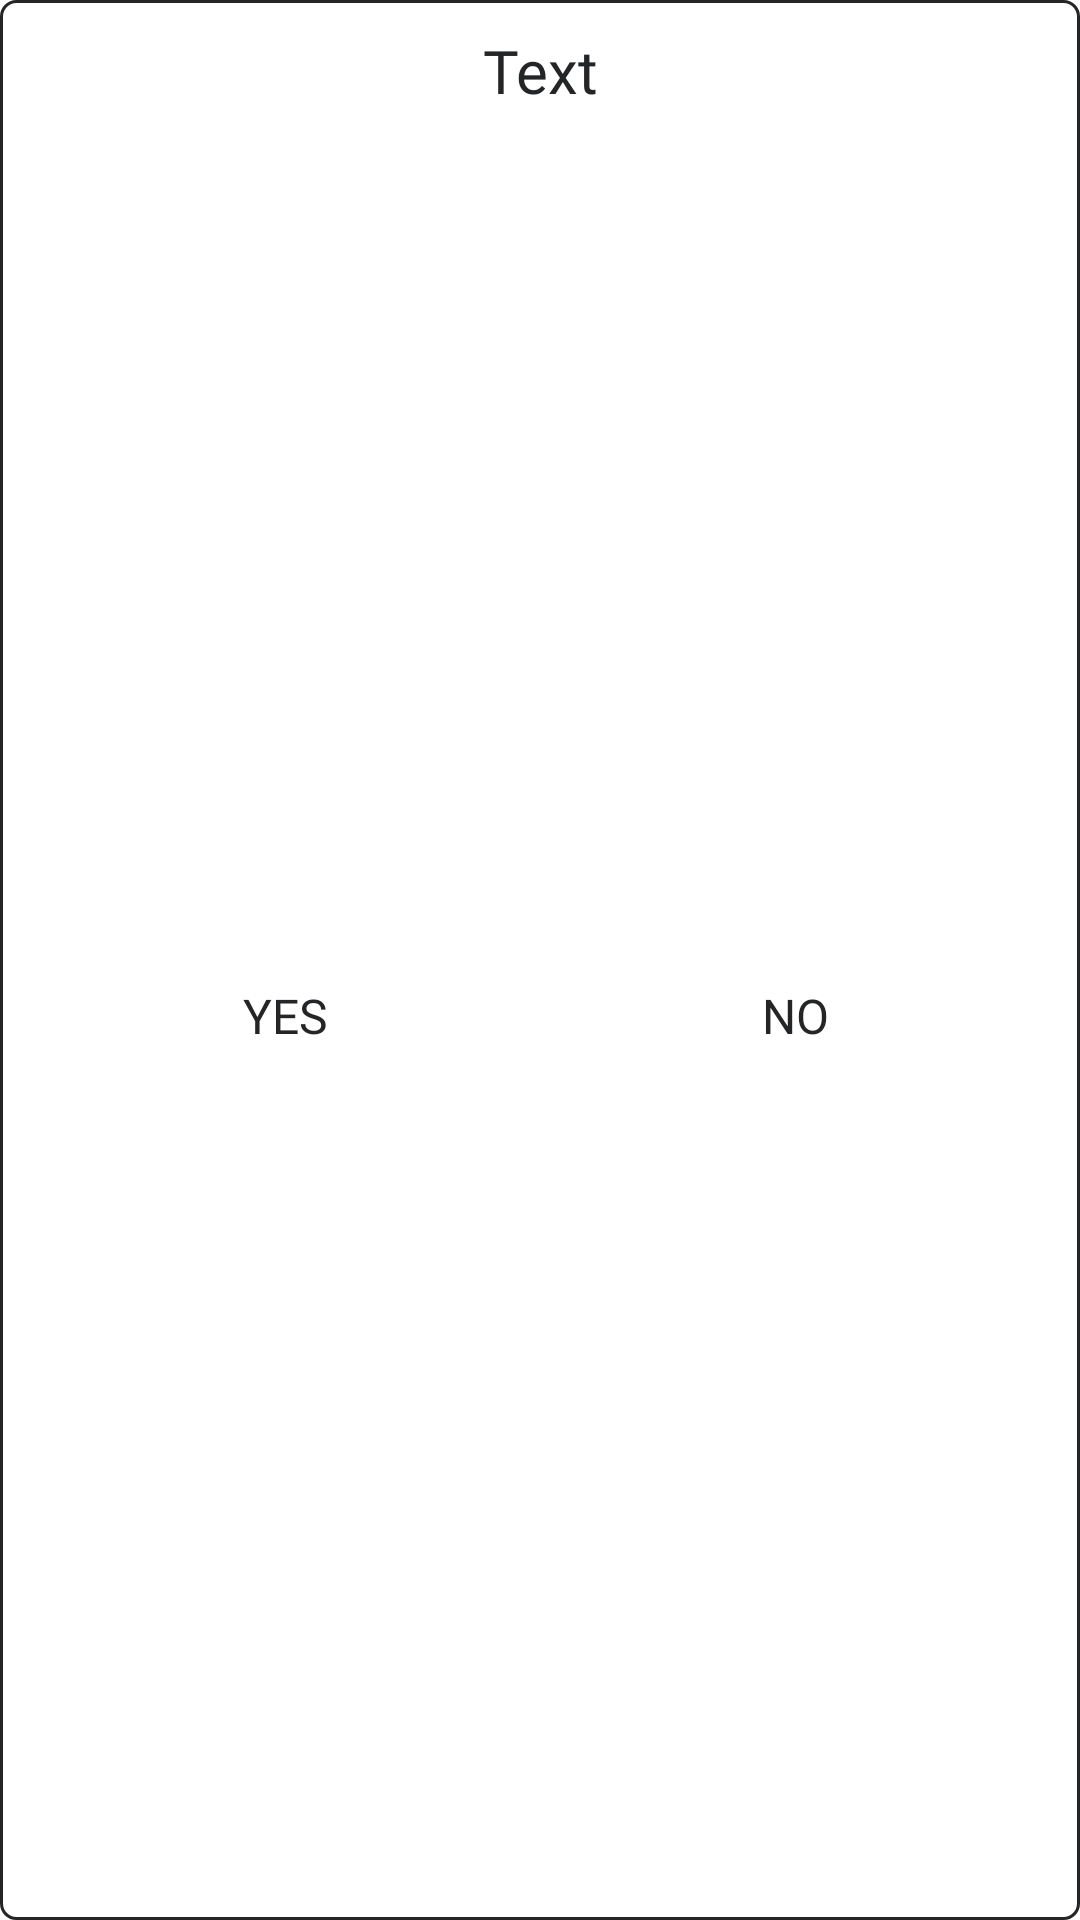

Here is an Android app screen rendered from its layout file. Give the layout XML and the strings, colors and styles it references.
<!-- AndroidManifest.xml: application theme Theme.CalisthenicsWorkout -->
<!-- res/layout/dialog_on_back_pressed_workout.xml -->
<?xml version="1.0" encoding="utf-8"?>
<androidx.constraintlayout.widget.ConstraintLayout xmlns:android="http://schemas.android.com/apk/res/android"
    android:layout_width="match_parent"
    android:layout_height="wrap_content"
    xmlns:app="http://schemas.android.com/apk/res-auto"
    android:background="@drawable/rest_timer_dialog_background">

    <TextView
        android:id="@+id/tvWarningMessage"
        android:layout_width="match_parent"
        android:layout_height="wrap_content"
        android:text="Text"
        android:textSize="20sp"
        android:textColor="@color/dark_mode_gray_background"
        android:fontFamily="@font/audiowide"
        app:layout_constraintStart_toStartOf="parent"
        app:layout_constraintEnd_toEndOf="parent"
        app:layout_constraintTop_toTopOf="parent"
        android:layout_margin="10dp"
        android:gravity="center"/>

    <LinearLayout
        android:layout_width="match_parent"
        android:layout_height="wrap_content"
        android:orientation="horizontal"
        app:layout_constraintStart_toStartOf="parent"
        app:layout_constraintEnd_toEndOf="parent"
        app:layout_constraintTop_toBottomOf="@id/tvWarningMessage"
        app:layout_constraintBottom_toBottomOf="parent"
        android:layout_margin="10dp">

        <androidx.appcompat.widget.AppCompatButton
            android:id="@+id/btnYes"
            android:layout_width="wrap_content"
            android:layout_height="wrap_content"
            android:background="@drawable/btn_light_gray_ripple_background"
            android:text="YES"
            android:textColor="@color/dark_mode_gray_background"
            android:textSize="16sp"
            android:fontFamily="@font/audiowide"
            android:layout_weight="0.5"
            android:layout_margin="10dp"/>

        <androidx.appcompat.widget.AppCompatButton
            android:id="@+id/btnNo"
            android:layout_width="wrap_content"
            android:layout_height="wrap_content"
            android:background="@drawable/btn_light_gray_ripple_background"
            android:text="NO"
            android:textColor="@color/dark_mode_gray_background"
            android:textSize="16sp"
            android:fontFamily="@font/audiowide"
            android:layout_weight="0.5"
            android:layout_margin="10dp"/>

    </LinearLayout>

</androidx.constraintlayout.widget.ConstraintLayout>
<!-- resources referenced by this layout -->
<resources>
  <color name="dark_mode_gray_background">#242526</color>
  <!-- drawable btn_light_gray_ripple_background (drawable) -->
  <?xml version="1.0" encoding="utf-8"?>
  <ripple xmlns:android="http://schemas.android.com/apk/res/android"
      android:color="@color/light_gray">
  
      <item android:drawable="@drawable/btn_dark_gray_stroke_background"></item>
  
  </ripple>
  <!-- drawable rest_timer_dialog_background (drawable) -->
  <?xml version="1.0" encoding="utf-8"?>
  <shape xmlns:android="http://schemas.android.com/apk/res/android"
      android:shape="rectangle">
  
      <solid
          android:color="@color/white"/>
      <stroke
          android:color="@color/dark_mode_gray_background"
          android:width="1dp"/>
      <corners
          android:radius="5dp"/>
  </shape>
  <style name="Theme.CalisthenicsWorkout" parent="Theme.MaterialComponents.DayNight.NoActionBar">
          
          <item name="colorPrimary">@color/purple_500</item>
          <item name="colorPrimaryVariant">@color/purple_700</item>
          <item name="colorOnPrimary">@color/white</item>
          
          <item name="colorSecondary">@color/progress_green</item>
          <item name="colorSecondaryVariant">@color/teal_700</item>
          <item name="colorOnSecondary">@color/black</item>
          
          <item name="android:statusBarColor" tools:targetApi="l">@color/dark_mode_gray_background</item>
          
  
          <item name="android:windowActivityTransitions">true</item>
          <item name="android:navigationBarColor">@color/dark_mode_gray_background</item>
  
      </style>
  <color name="light_gray">#6e7174 </color>
  <color name="white">#FFFFFFFF</color>
  <color name="purple_500">#FF6200EE</color>
  <color name="purple_700">#FF3700B3</color>
  <color name="progress_green">#00FF00</color>
  <color name="teal_700">#FF018786</color>
  <color name="black">#FF000000</color>
</resources>
